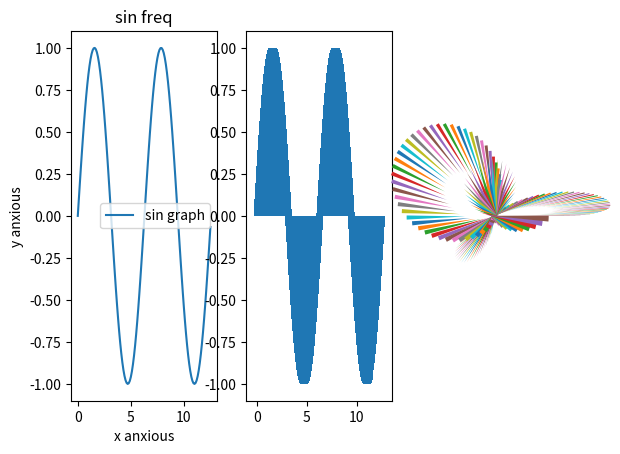

This figure's Python source:
import numpy as np
import matplotlib.pyplot as plt
import math

x = np.arange(0, 4*math.pi, 0.1)
y = np.sin(x)
fig, ax = plt.subplots(1, 3)

ax[0].plot(x,y, label='sin graph')
ax[0].legend()
ax[0].set_title('sin freq')
ax[0].set_xlabel('x anxious')
ax[0].set_ylabel('y anxious')
ax[1].bar(x,y)
ax[2].pie(x,y)
plt.savefig('./mygraph.png')

